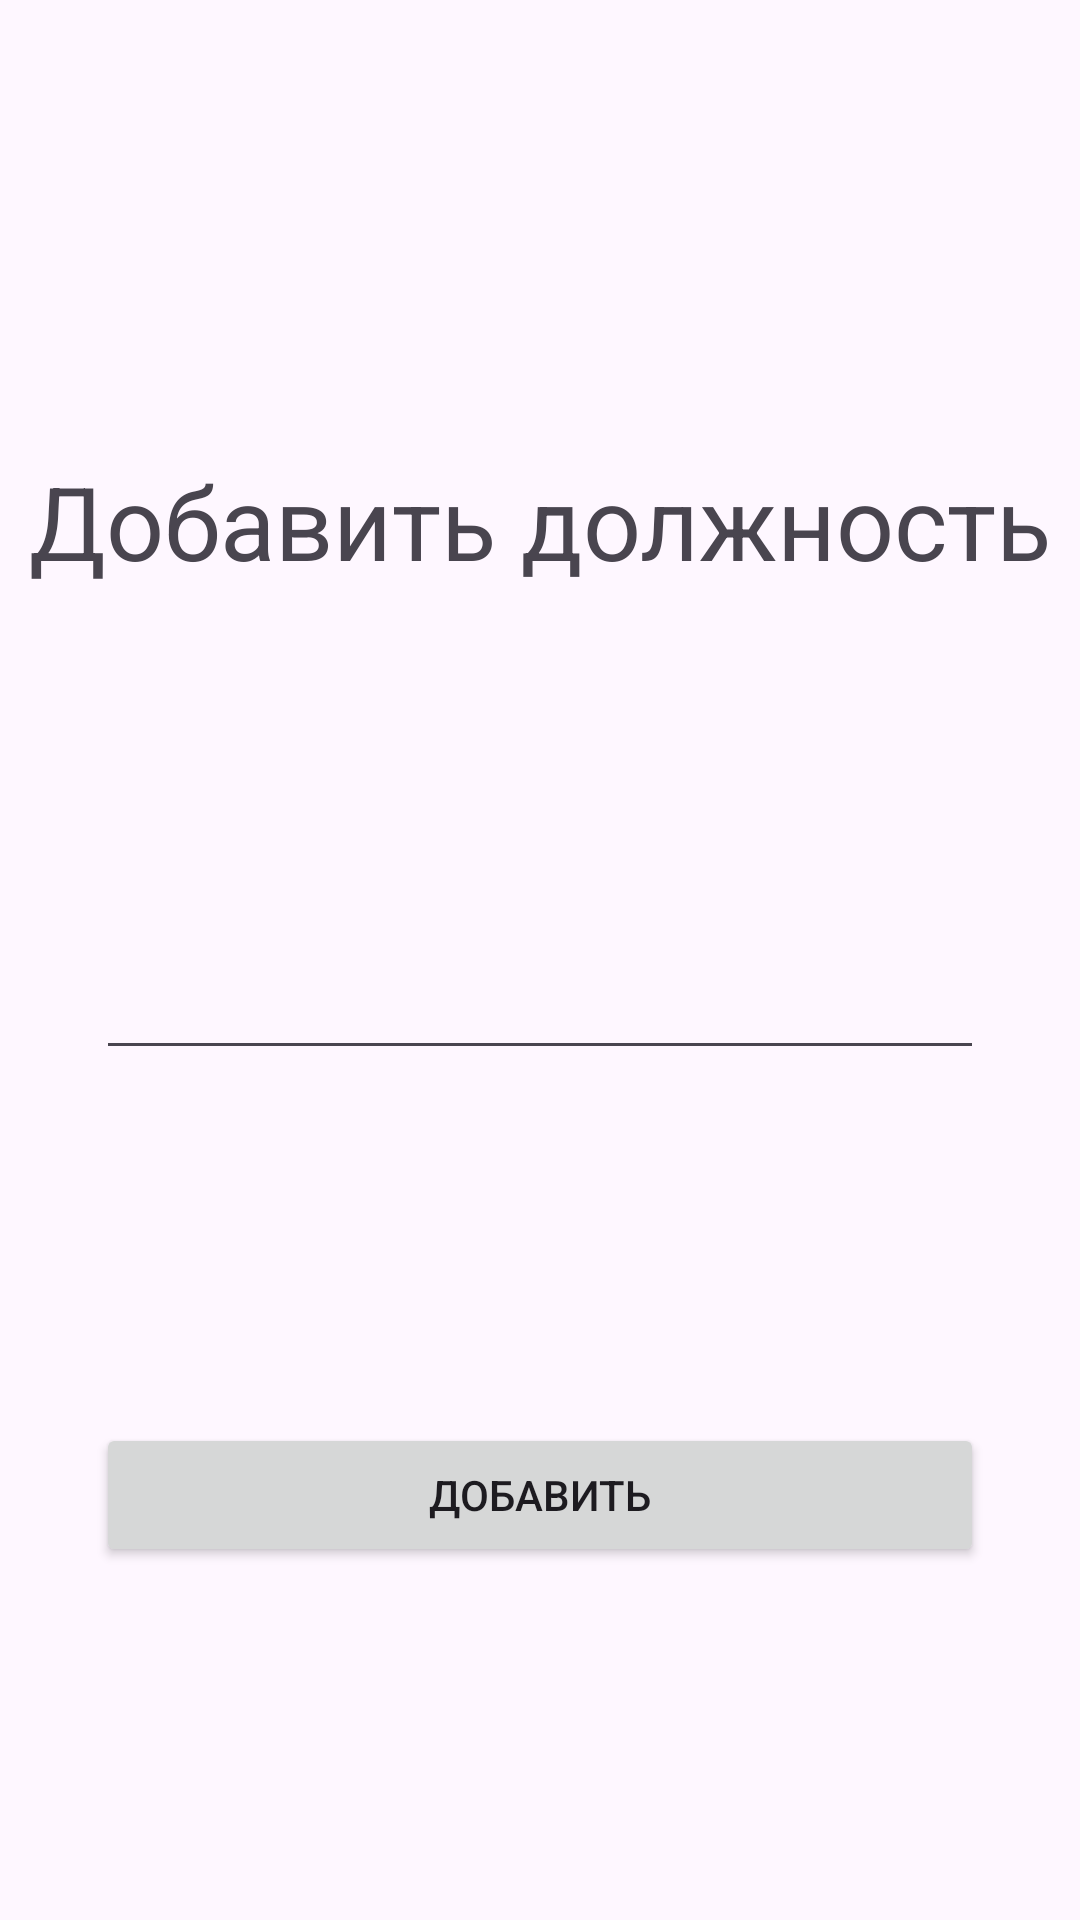

Produce the Android XML layout that renders to this screen, including the resource entries it uses.
<!-- AndroidManifest.xml: application theme Theme.Inventarization -->
<!-- res/layout/activity_add_post.xml -->
<?xml version="1.0" encoding="utf-8"?>
<androidx.constraintlayout.widget.ConstraintLayout xmlns:android="http://schemas.android.com/apk/res/android"
    xmlns:app="http://schemas.android.com/apk/res-auto"
    xmlns:tools="http://schemas.android.com/tools"
    android:id="@+id/main"
    android:layout_width="match_parent"
    android:layout_height="match_parent"
    tools:context=".add.AddPost">

    <TextView
        android:id="@+id/textView7"
        android:layout_width="wrap_content"
        android:layout_height="wrap_content"
        android:layout_marginStart="32dp"
        android:layout_marginTop="32dp"
        android:layout_marginEnd="32dp"
        android:text="Добавить должность"
        android:textAppearance="@style/TextAppearance.AppCompat.Display1"
        app:layout_constraintBottom_toTopOf="@+id/textPostName"
        app:layout_constraintEnd_toEndOf="parent"
        app:layout_constraintStart_toStartOf="parent"
        app:layout_constraintTop_toTopOf="parent" />

    <EditText
        android:id="@+id/textPostName"
        android:layout_width="0dp"
        android:layout_height="wrap_content"
        android:layout_marginStart="32dp"
        android:layout_marginTop="32dp"
        android:layout_marginEnd="32dp"
        android:ems="10"
        android:inputType="text"
        app:layout_constraintBottom_toBottomOf="parent"
        app:layout_constraintEnd_toEndOf="parent"
        app:layout_constraintStart_toStartOf="parent"
        app:layout_constraintTop_toTopOf="parent" />

    <Button
        android:id="@+id/buttonAddPost"
        android:layout_width="0dp"
        android:layout_height="wrap_content"
        android:layout_marginStart="32dp"
        android:layout_marginTop="32dp"
        android:layout_marginEnd="32dp"
        android:layout_marginBottom="32dp"
        android:onClick="clickAddPost"
        android:text="Добавить"
        app:layout_constraintBottom_toBottomOf="parent"
        app:layout_constraintEnd_toEndOf="parent"
        app:layout_constraintStart_toStartOf="parent"
        app:layout_constraintTop_toBottomOf="@+id/textPostName" />
</androidx.constraintlayout.widget.ConstraintLayout>
<!-- resources referenced by this layout -->
<resources>
  <style name="Theme.Inventarization" parent="Base.Theme.Inventarization" />
  <style name="Base.Theme.Inventarization" parent="Theme.Material3.DayNight.NoActionBar">
          
          
      </style>
</resources>
